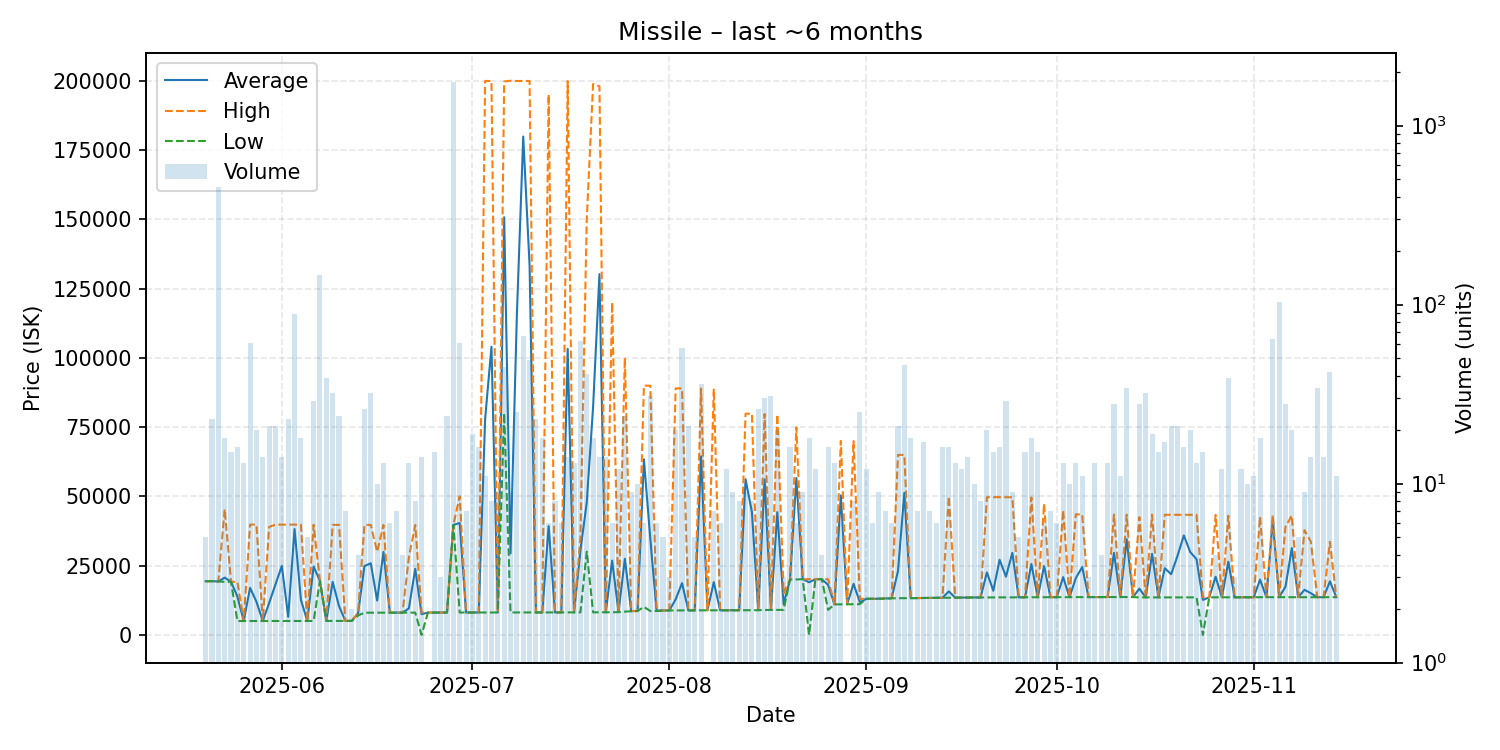

The file beside this chart, header and first rows:
date, average, highest, lowest, order_count, volume
2025-05-20, 19364, 19370, 19355, 4, 5
2025-05-21, 19390, 19390, 19390, 6, 23
2025-05-22, 19260, 19260, 19260, 11, 456
2025-05-23, 20671, 45390, 19160, 9, 18
2025-05-24, 19160, 19160, 19160, 10, 15
2025-05-25, 13850, 19160, 4999, 10, 16
2025-05-26, 4999, 5000, 4999, 7, 13
2025-05-27, 16975, 39800, 4999, 9, 61
2025-05-28, 11959, 39800, 4999, 12, 20
2025-05-29, 4999, 5000, 4999, 8, 14
2025-05-30, 11504, 38950, 4999, 11, 21
2025-05-31, 18253, 39790, 5000, 11, 21
2025-06-01, 24875, 39780, 5004, 8, 14
2025-06-02, 6518, 39750, 5007, 12, 23
2025-06-03, 38188, 39750, 5009, 8, 89
2025-06-04, 12740, 39790, 5011, 10, 18
2025-06-05, 5017, 5019, 5016, 3, 5
2025-06-06, 24659, 39740, 5020, 14, 29
2025-06-07, 19460, 19460, 19460, 10, 147
2025-06-08, 5033, 5036, 5029, 11, 39
2025-06-09, 19123, 39710, 5037, 9, 32
2025-06-10, 10410, 39700, 5037, 8, 24
2025-06-11, 5038, 5040, 5038, 5, 7
2025-06-12, 5046, 5047, 5044, 2, 2
2025-06-13, 7750, 8000, 7000, 3, 4
2025-06-14, 24823, 39690, 8002, 11, 26
2025-06-15, 25833, 39700, 8006, 8, 32
2025-06-16, 12409, 30000, 8011, 6, 10
2025-06-17, 29943, 39690, 8014, 5, 13
2025-06-18, 8017, 8018, 8015, 4, 6
2025-06-19, 8020, 8020, 8020, 5, 7
2025-06-20, 8024, 8025, 8022, 3, 4
2025-06-21, 9567, 28030, 8028, 7, 13
2025-06-22, 23850, 39670, 8030, 4, 8
2025-06-23, 7463, 8036, 0.1, 6, 14
2025-06-24, 8046, 8046, 8046, 1, 1
2025-06-25, 8050, 8050, 8049, 9, 15
2025-06-26, 8053, 8053, 8053, 3, 3
2025-06-27, 8056, 8058, 8055, 8, 24
2025-06-28, 39680, 39680, 39680, 14, 1752
2025-06-29, 40377, 50000, 8070, 10, 61
2025-06-30, 8073, 8073, 8072, 5, 7
2025-07-01, 8076, 8079, 8074, 5, 19
2025-07-02, 8079, 8079, 8079, 7, 16
2025-07-03, 77833, 199900, 8081, 7, 11
2025-07-04, 103990, 199900, 8081, 6, 8
2025-07-05, 8083, 8083, 8082, 4, 9
2025-07-06, 150726, 199700, 80000, 18, 45
2025-07-07, 29410, 200000, 8086, 9, 9
2025-07-08, 115502, 199900, 8087, 8, 25
2025-07-09, 179860, 199900, 8088, 4, 67
2025-07-10, 133365, 199900, 8088, 4, 49
2025-07-11, 8089, 8090, 8089, 12, 23
2025-07-12, 8090, 8091, 8090, 7, 18
2025-07-13, 39242, 195000, 8091, 5, 6
2025-07-14, 8093, 8094, 8092, 5, 8
2025-07-15, 8094, 8094, 8094, 4, 6
2025-07-16, 103212, 199900, 8095, 9, 14
2025-07-17, 8105, 8110, 8100, 11, 13
2025-07-18, 30307, 35000, 8121, 5, 63
... 119 more rows
